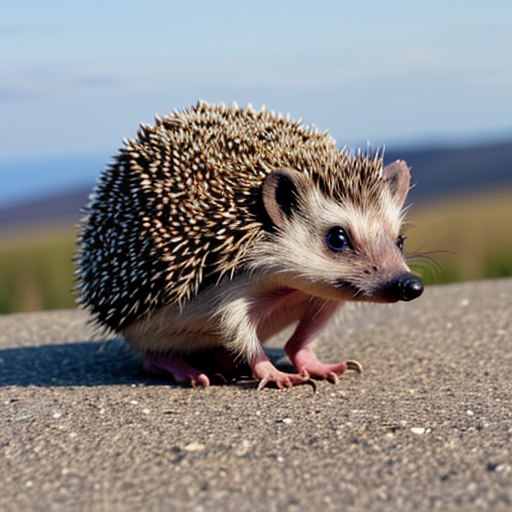
Generation parameters embedded in this image by AUTOMATIC1111 Stable Diffusion web UI or a fork of it (Forge, ...) (PNG 'parameters' text chunk):
hedgehog
Negative prompt: person, human, men, women, painting, cartoon, anime, comic
Steps: 20, Sampler: DPM++ 2M, Schedule type: Karras, CFG scale: 7, Seed: 2534410237, Size: 512x512, Model hash: 463d6a9fe8, Model: absolutereality_v181, VAE hash: 235745af8d, VAE: vae-ft-mse-840000-ema-pruned.ckpt, Version: v1.10.1